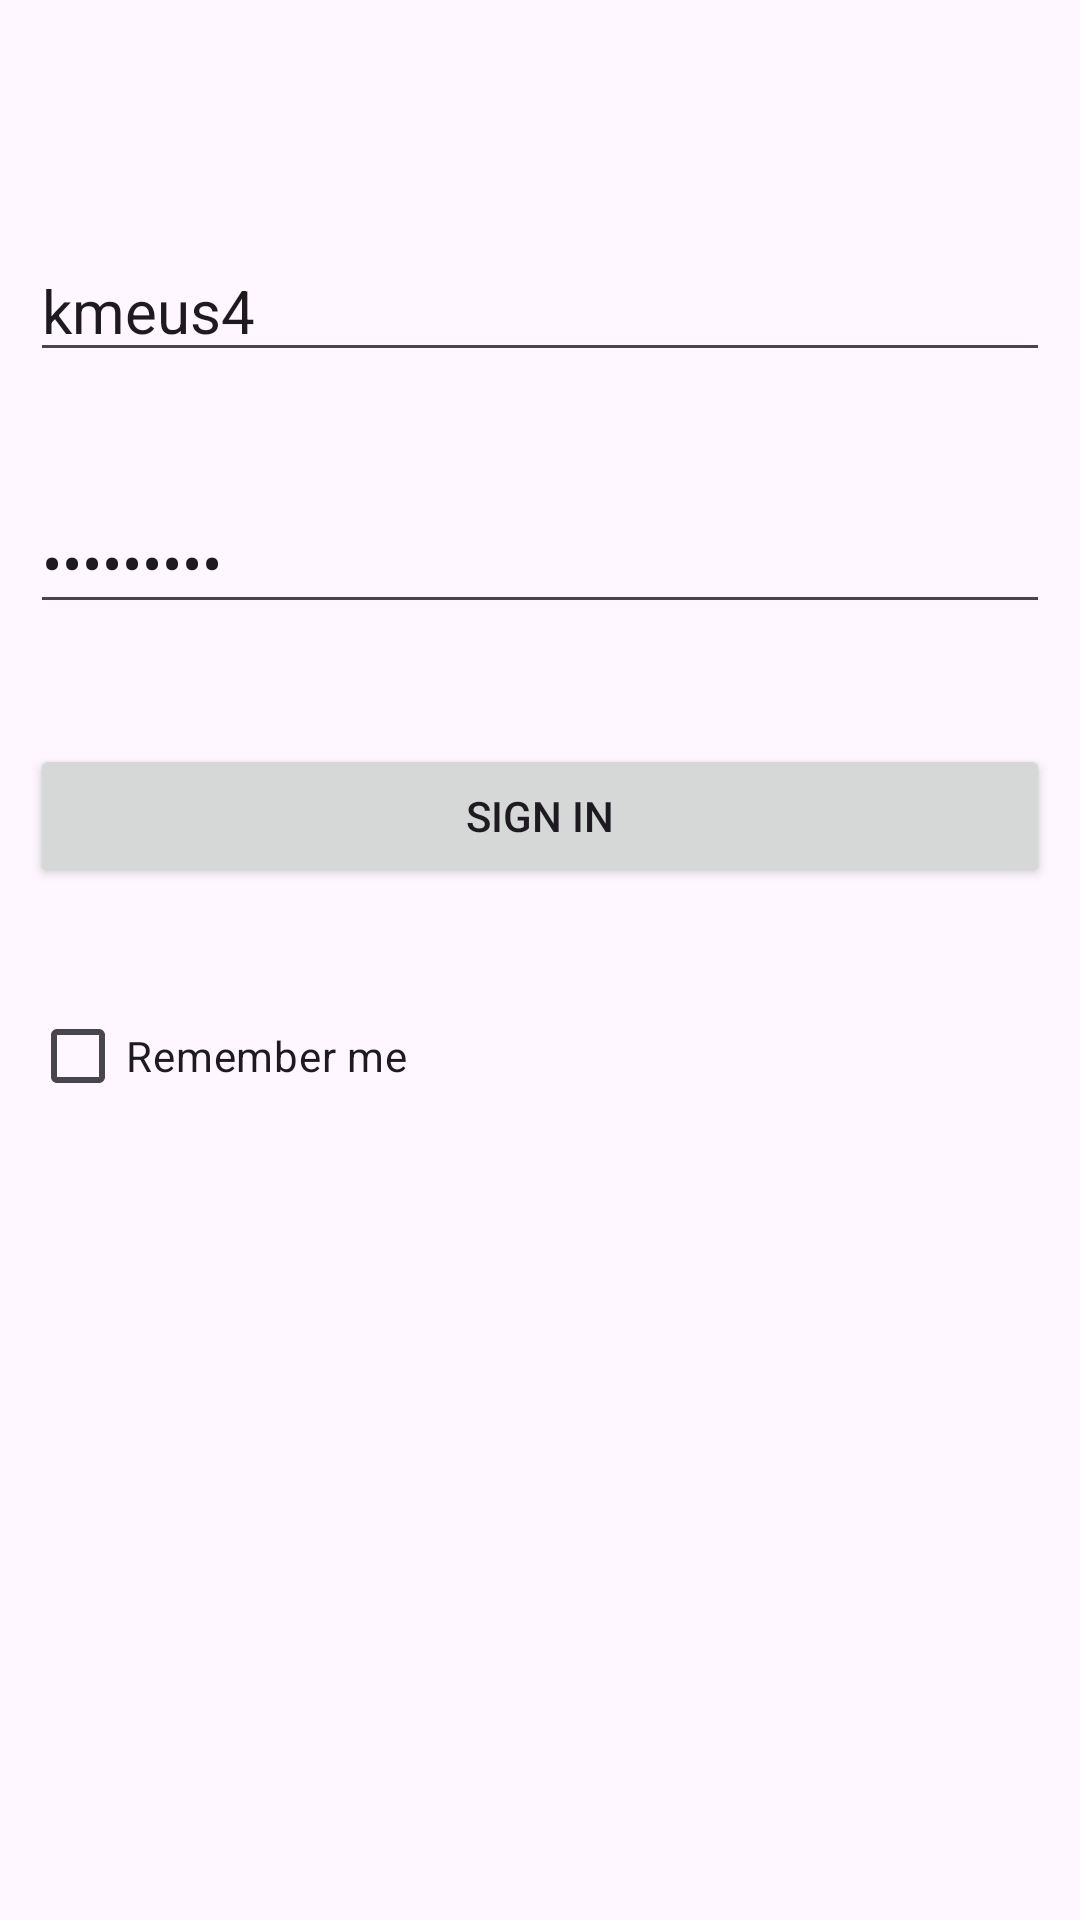

Layout XML and referenced resources for this Android screen:
<!-- AndroidManifest.xml: application theme Theme.ShoopApp -->
<!-- res/layout/fragment_login.xml -->
<?xml version="1.0" encoding="utf-8"?>
<androidx.constraintlayout.widget.ConstraintLayout xmlns:android="http://schemas.android.com/apk/res/android"
    xmlns:app="http://schemas.android.com/apk/res-auto"
    xmlns:tools="http://schemas.android.com/tools"
    android:id="@+id/container"
    android:layout_width="match_parent"
    android:layout_height="match_parent"
    android:paddingLeft="@dimen/fragment_horizontal_margin"
    android:paddingTop="@dimen/fragment_vertical_margin"
    android:paddingRight="@dimen/fragment_horizontal_margin"
    android:paddingBottom="@dimen/fragment_vertical_margin"
    tools:context=".ui.login.LoginFragment">


    <EditText
        android:id="@+id/username"
        android:layout_width="0dp"
        android:layout_height="wrap_content"
        android:layout_marginStart="10dp"
        android:layout_marginTop="80dp"
        android:layout_marginEnd="10dp"
        android:hint="@string/prompt_email"
        android:text="kmeus4"
        android:inputType="textPersonName"
        android:textSize="20sp"
        app:layout_constraintEnd_toEndOf="parent"
        app:layout_constraintStart_toStartOf="parent"
        app:layout_constraintTop_toTopOf="parent" />

    <EditText
        android:id="@+id/password"
        android:layout_width="0dp"
        android:layout_height="wrap_content"
        android:layout_marginStart="10dp"
        android:layout_marginTop="40dp"
        android:layout_marginEnd="10dp"
        android:text="aUTdmmmbH"
        android:hint="@string/prompt_password"
        android:inputType="textPassword"
        android:textSize="20sp"
        app:layout_constraintEnd_toEndOf="parent"
        app:layout_constraintStart_toStartOf="parent"
        app:layout_constraintTop_toBottomOf="@+id/username" />

    <Button
        android:id="@+id/loginBtn"
        android:layout_width="0dp"
        android:layout_height="wrap_content"
        android:layout_marginStart="10dp"
        android:layout_marginTop="40dp"
        android:layout_marginEnd="10dp"
        android:text="@string/action_sign_in"
        app:layout_constraintEnd_toEndOf="parent"
        app:layout_constraintStart_toStartOf="parent"
        app:layout_constraintTop_toBottomOf="@+id/password" />
    <ProgressBar
        android:id="@+id/loading"
        android:layout_width="wrap_content"
        android:layout_height="wrap_content"
        android:layout_gravity="center"
        android:layout_marginStart="32dp"
        android:layout_marginTop="64dp"
        android:layout_marginEnd="32dp"
        android:layout_marginBottom="64dp"
        android:visibility="gone"
        app:layout_constraintBottom_toBottomOf="parent"
        app:layout_constraintEnd_toEndOf="@+id/password"
        app:layout_constraintStart_toStartOf="@+id/password"
        app:layout_constraintTop_toTopOf="parent"
        app:layout_constraintVertical_bias="0.3" />

    <CheckBox
        android:id="@+id/remember_checkbox"
        android:layout_width="wrap_content"
        android:layout_height="wrap_content"
        android:layout_marginStart="10dp"
        android:layout_marginTop="32dp"
        android:text="Remember me"
        app:layout_constraintStart_toStartOf="parent"
        app:layout_constraintTop_toBottomOf="@+id/loginBtn" />
</androidx.constraintlayout.widget.ConstraintLayout>
<!-- resources referenced by this layout -->
<resources>
  <string name="action_sign_in">Sign in</string>
  <string name="prompt_email">Email</string>
  <string name="prompt_password">Password</string>
  <style name="Theme.ShoopApp" parent="Base.Theme.ShoopApp" />
  <style name="Base.Theme.ShoopApp" parent="Theme.Material3.DayNight.NoActionBar">
          
          
      </style>
</resources>
